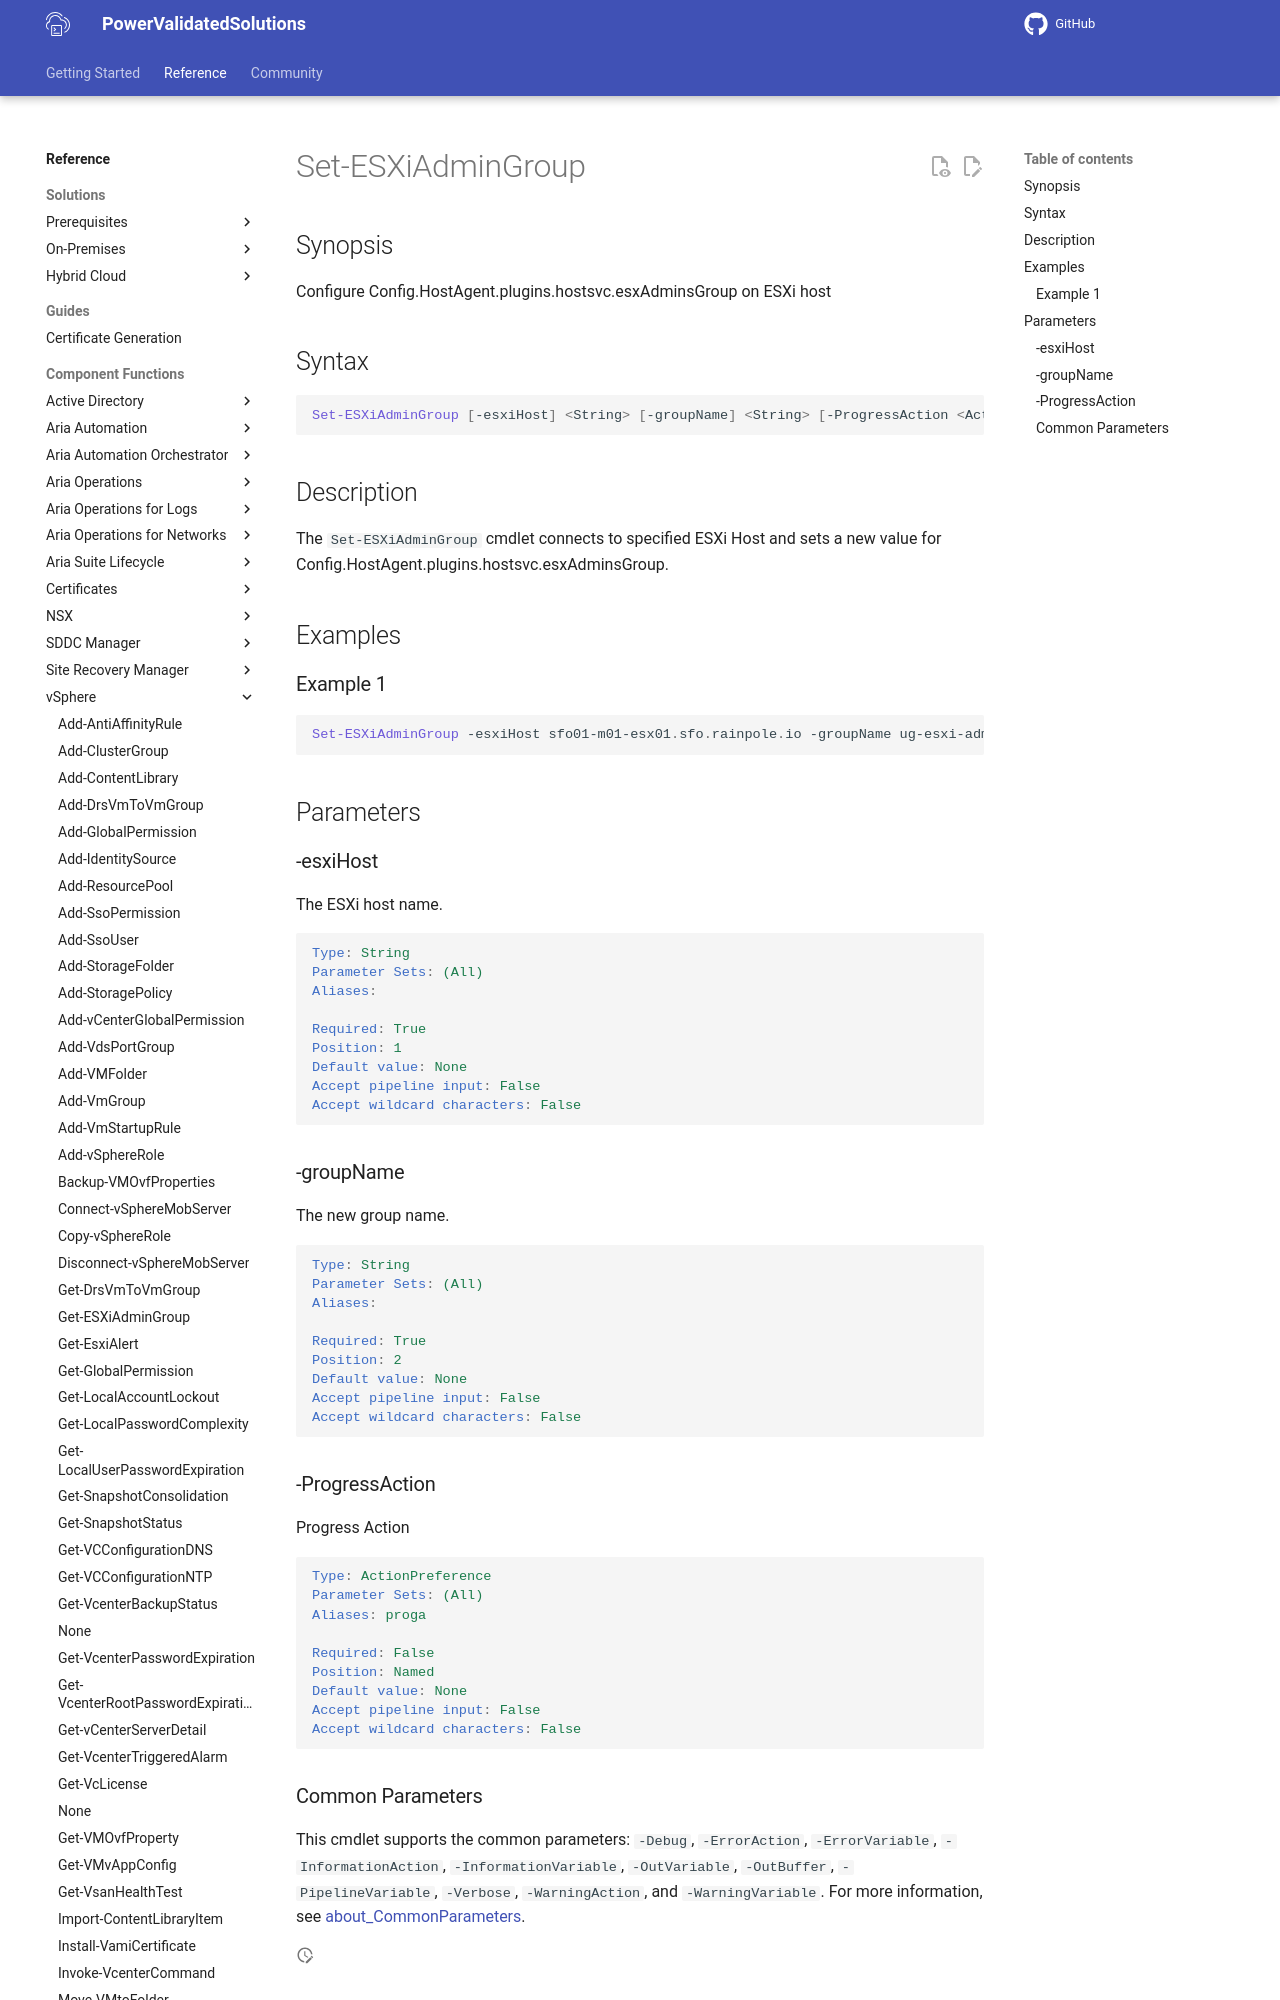

repository: vmware/power-validated-solutions-for-cloud-foundation · page: documentation/functions/vsphere/Set-ESXiAdminGroup/index.html · generator: mkdocs

# Set-ESXiAdminGroup

## Synopsis

Configure Config.HostAgent.plugins.hostsvc.esxAdminsGroup on ESXi host

## Syntax

```powershell
Set-ESXiAdminGroup [-esxiHost] <String> [-groupName] <String> [-ProgressAction <ActionPreference>] [<CommonParameters>]
```

## Description

The `Set-ESXiAdminGroup` cmdlet connects to specified ESXi Host and sets a new value for Config.HostAgent.plugins.hostsvc.esxAdminsGroup.

## Examples

### Example 1

```powershell
Set-ESXiAdminGroup -esxiHost sfo01-m01-esx01.sfo.rainpole.io -groupName ug-esxi-admins
```

## Parameters

### -esxiHost

The ESXi host name.

```yaml
Type: String
Parameter Sets: (All)
Aliases:

Required: True
Position: 1
Default value: None
Accept pipeline input: False
Accept wildcard characters: False
```
